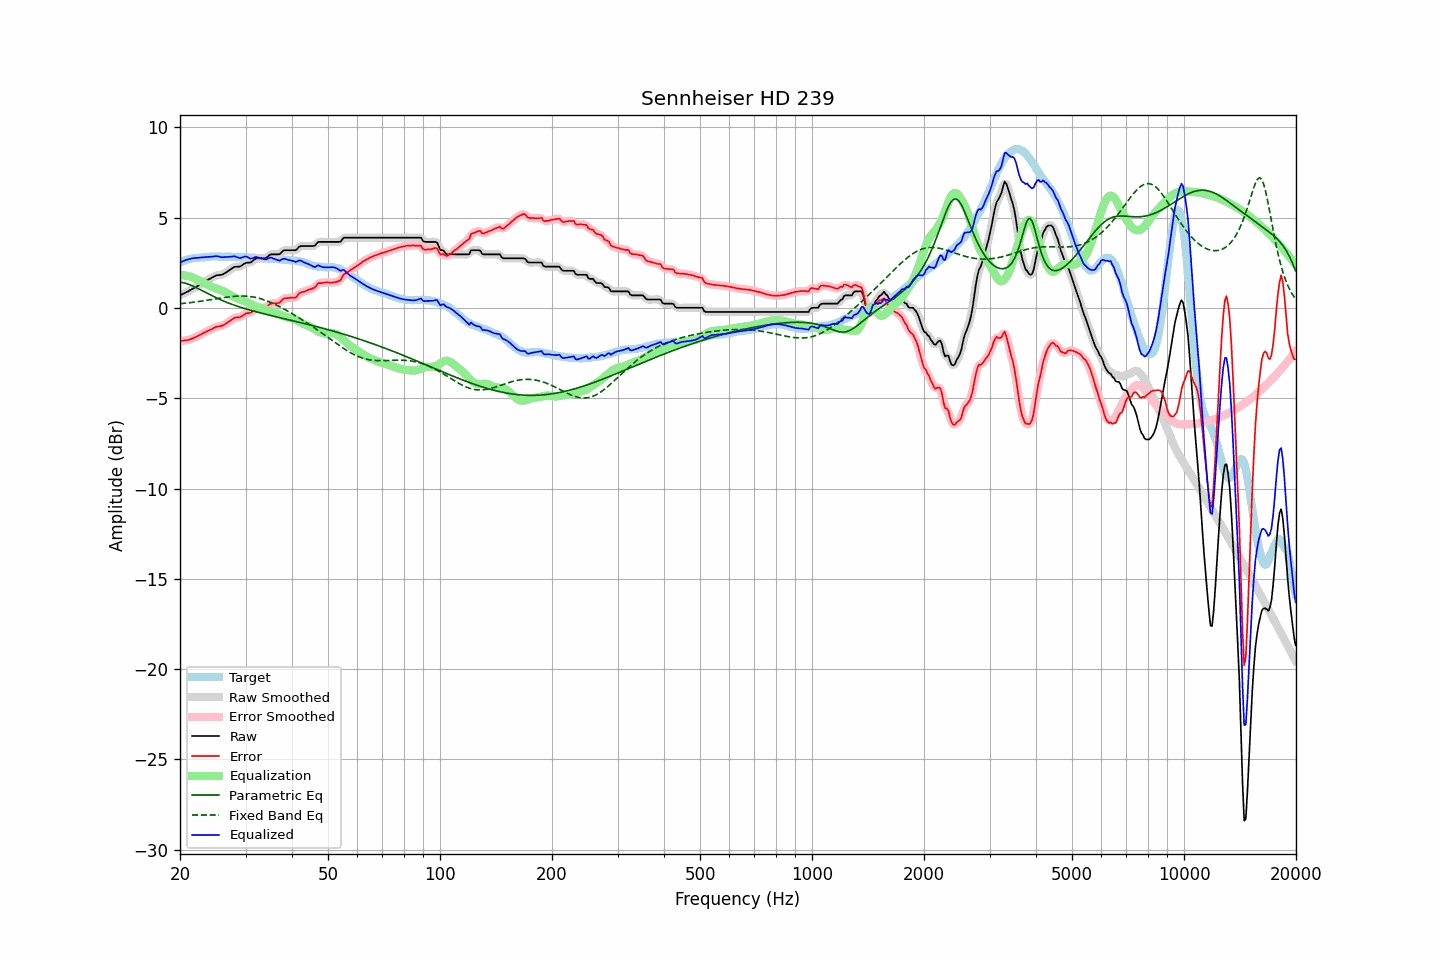

The data file committed next to this chart (first rows):
frequency, raw, error, smoothed, error_smoothed, equalization, parametric_eq, fixed_band_eq, equalized_raw, equalized_smoothed, target
20.00, 0.70, -1.83, 0.70, -1.83, 1.83, 1.43, 0.23, 2.52, 2.52, 2.52
20.20, 0.74, -1.83, 0.74, -1.82, 1.82, 1.42, 0.24, 2.56, 2.56, 2.56
20.40, 0.79, -1.81, 0.79, -1.81, 1.81, 1.40, 0.25, 2.60, 2.60, 2.59
20.61, 0.83, -1.80, 0.83, -1.80, 1.80, 1.38, 0.26, 2.63, 2.63, 2.62
20.81, 0.88, -1.79, 0.88, -1.79, 1.79, 1.35, 0.27, 2.67, 2.66, 2.66
21.02, 0.92, -1.79, 0.92, -1.77, 1.77, 1.32, 0.28, 2.69, 2.69, 2.70
21.23, 0.97, -1.75, 0.97, -1.75, 1.74, 1.29, 0.29, 2.71, 2.71, 2.71
21.44, 1.02, -1.72, 1.02, -1.72, 1.72, 1.25, 0.30, 2.73, 2.73, 2.73
21.66, 1.07, -1.69, 1.07, -1.68, 1.68, 1.21, 0.31, 2.75, 2.75, 2.75
21.87, 1.12, -1.64, 1.12, -1.64, 1.64, 1.17, 0.32, 2.76, 2.76, 2.76
22.09, 1.17, -1.60, 1.17, -1.60, 1.60, 1.13, 0.34, 2.77, 2.77, 2.77
22.31, 1.22, -1.55, 1.22, -1.56, 1.56, 1.08, 0.35, 2.78, 2.78, 2.77
22.54, 1.27, -1.52, 1.27, -1.51, 1.51, 1.04, 0.36, 2.78, 2.78, 2.78
22.76, 1.33, -1.47, 1.32, -1.47, 1.47, 0.99, 0.37, 2.80, 2.79, 2.79
22.99, 1.38, -1.42, 1.38, -1.42, 1.42, 0.95, 0.39, 2.80, 2.80, 2.79
23.22, 1.43, -1.38, 1.43, -1.37, 1.38, 0.90, 0.40, 2.80, 2.81, 2.80
23.45, 1.49, -1.33, 1.48, -1.33, 1.33, 0.85, 0.41, 2.82, 2.82, 2.81
23.69, 1.54, -1.29, 1.54, -1.29, 1.28, 0.81, 0.43, 2.82, 2.82, 2.82
23.92, 1.59, -1.24, 1.59, -1.25, 1.24, 0.76, 0.44, 2.83, 2.83, 2.83
24.16, 1.64, -1.21, 1.64, -1.21, 1.20, 0.72, 0.46, 2.84, 2.83, 2.84
24.40, 1.69, -1.16, 1.69, -1.16, 1.16, 0.67, 0.47, 2.85, 2.84, 2.85
24.65, 1.73, -1.12, 1.73, -1.11, 1.12, 0.63, 0.48, 2.85, 2.86, 2.84
24.89, 1.78, -1.06, 1.77, -1.07, 1.09, 0.59, 0.50, 2.87, 2.87, 2.84
25.14, 1.81, -1.04, 1.80, -1.04, 1.06, 0.54, 0.51, 2.87, 2.86, 2.84
25.39, 1.82, -1.03, 1.82, -1.02, 1.03, 0.50, 0.53, 2.85, 2.85, 2.84
25.65, 1.83, -1.02, 1.83, -1.01, 1.00, 0.46, 0.54, 2.83, 2.83, 2.84
25.91, 1.84, -0.99, 1.85, -0.99, 0.97, 0.42, 0.56, 2.81, 2.82, 2.82
26.16, 1.88, -0.95, 1.88, -0.95, 0.93, 0.39, 0.57, 2.81, 2.81, 2.83
26.43, 1.93, -0.91, 1.93, -0.90, 0.89, 0.35, 0.58, 2.82, 2.82, 2.83
26.69, 1.99, -0.85, 1.99, -0.85, 0.84, 0.31, 0.59, 2.83, 2.82, 2.83
26.96, 2.05, -0.79, 2.05, -0.79, 0.78, 0.28, 0.61, 2.83, 2.83, 2.83
27.23, 2.11, -0.73, 2.11, -0.72, 0.73, 0.24, 0.62, 2.83, 2.83, 2.83
27.50, 2.17, -0.67, 2.17, -0.66, 0.67, 0.21, 0.63, 2.84, 2.85, 2.83
27.77, 2.23, -0.59, 2.23, -0.60, 0.63, 0.18, 0.64, 2.86, 2.85, 2.82
28.05, 2.28, -0.55, 2.27, -0.55, 0.59, 0.15, 0.64, 2.86, 2.85, 2.82
28.33, 2.28, -0.53, 2.28, -0.53, 0.55, 0.12, 0.65, 2.83, 2.83, 2.80
28.62, 2.29, -0.53, 2.29, -0.52, 0.51, 0.09, 0.66, 2.80, 2.80, 2.81
28.90, 2.29, -0.53, 2.30, -0.51, 0.48, 0.06, 0.66, 2.76, 2.77, 2.81
29.19, 2.33, -0.48, 2.33, -0.48, 0.45, 0.03, 0.66, 2.78, 2.78, 2.80
29.48, 2.39, -0.42, 2.39, -0.42, 0.42, 0.00, 0.66, 2.81, 2.81, 2.81
29.78, 2.45, -0.37, 2.45, -0.37, 0.39, -0.03, 0.66, 2.84, 2.84, 2.81
30.08, 2.50, -0.32, 2.49, -0.32, 0.35, -0.05, 0.65, 2.85, 2.84, 2.81
30.38, 2.51, -0.29, 2.50, -0.30, 0.31, -0.08, 0.65, 2.82, 2.81, 2.79
30.68, 2.51, -0.29, 2.51, -0.28, 0.26, -0.10, 0.64, 2.77, 2.77, 2.79
30.99, 2.52, -0.27, 2.54, -0.25, 0.21, -0.13, 0.63, 2.73, 2.74, 2.78
31.30, 2.59, -0.20, 2.59, -0.20, 0.16, -0.15, 0.62, 2.75, 2.75, 2.78
31.61, 2.66, -0.13, 2.66, -0.12, 0.12, -0.18, 0.60, 2.78, 2.78, 2.78
31.93, 2.73, -0.04, 2.71, -0.05, 0.09, -0.20, 0.58, 2.82, 2.81, 2.76
32.24, 2.75, -0.01, 2.74, -0.01, 0.06, -0.23, 0.56, 2.81, 2.81, 2.75
32.57, 2.75, -0.01, 2.75, 0.00, 0.04, -0.25, 0.54, 2.78, 2.79, 2.75
32.89, 2.75, -0.01, 2.75, -0.00, 0.01, -0.27, 0.51, 2.76, 2.76, 2.75
33.22, 2.75, -0.01, 2.74, -0.01, -0.02, -0.30, 0.49, 2.73, 2.73, 2.75
33.55, 2.75, 0.00, 2.74, -0.01, -0.04, -0.32, 0.46, 2.71, 2.70, 2.74
33.89, 2.75, 0.00, 2.76, 0.02, -0.07, -0.34, 0.43, 2.68, 2.69, 2.74
34.23, 2.80, 0.05, 2.81, 0.07, -0.10, -0.36, 0.39, 2.70, 2.71, 2.74
34.57, 2.88, 0.14, 2.87, 0.14, -0.13, -0.38, 0.36, 2.75, 2.74, 2.73
34.92, 2.95, 0.22, 2.93, 0.20, -0.16, -0.41, 0.32, 2.79, 2.77, 2.72
35.27, 2.97, 0.24, 2.97, 0.25, -0.19, -0.43, 0.28, 2.78, 2.77, 2.72
35.62, 2.97, 0.25, 2.97, 0.26, -0.22, -0.45, 0.24, 2.74, 2.75, 2.71
35.97, 2.97, 0.26, 2.97, 0.26, -0.26, -0.47, 0.20, 2.71, 2.71, 2.70
... 635 more rows
